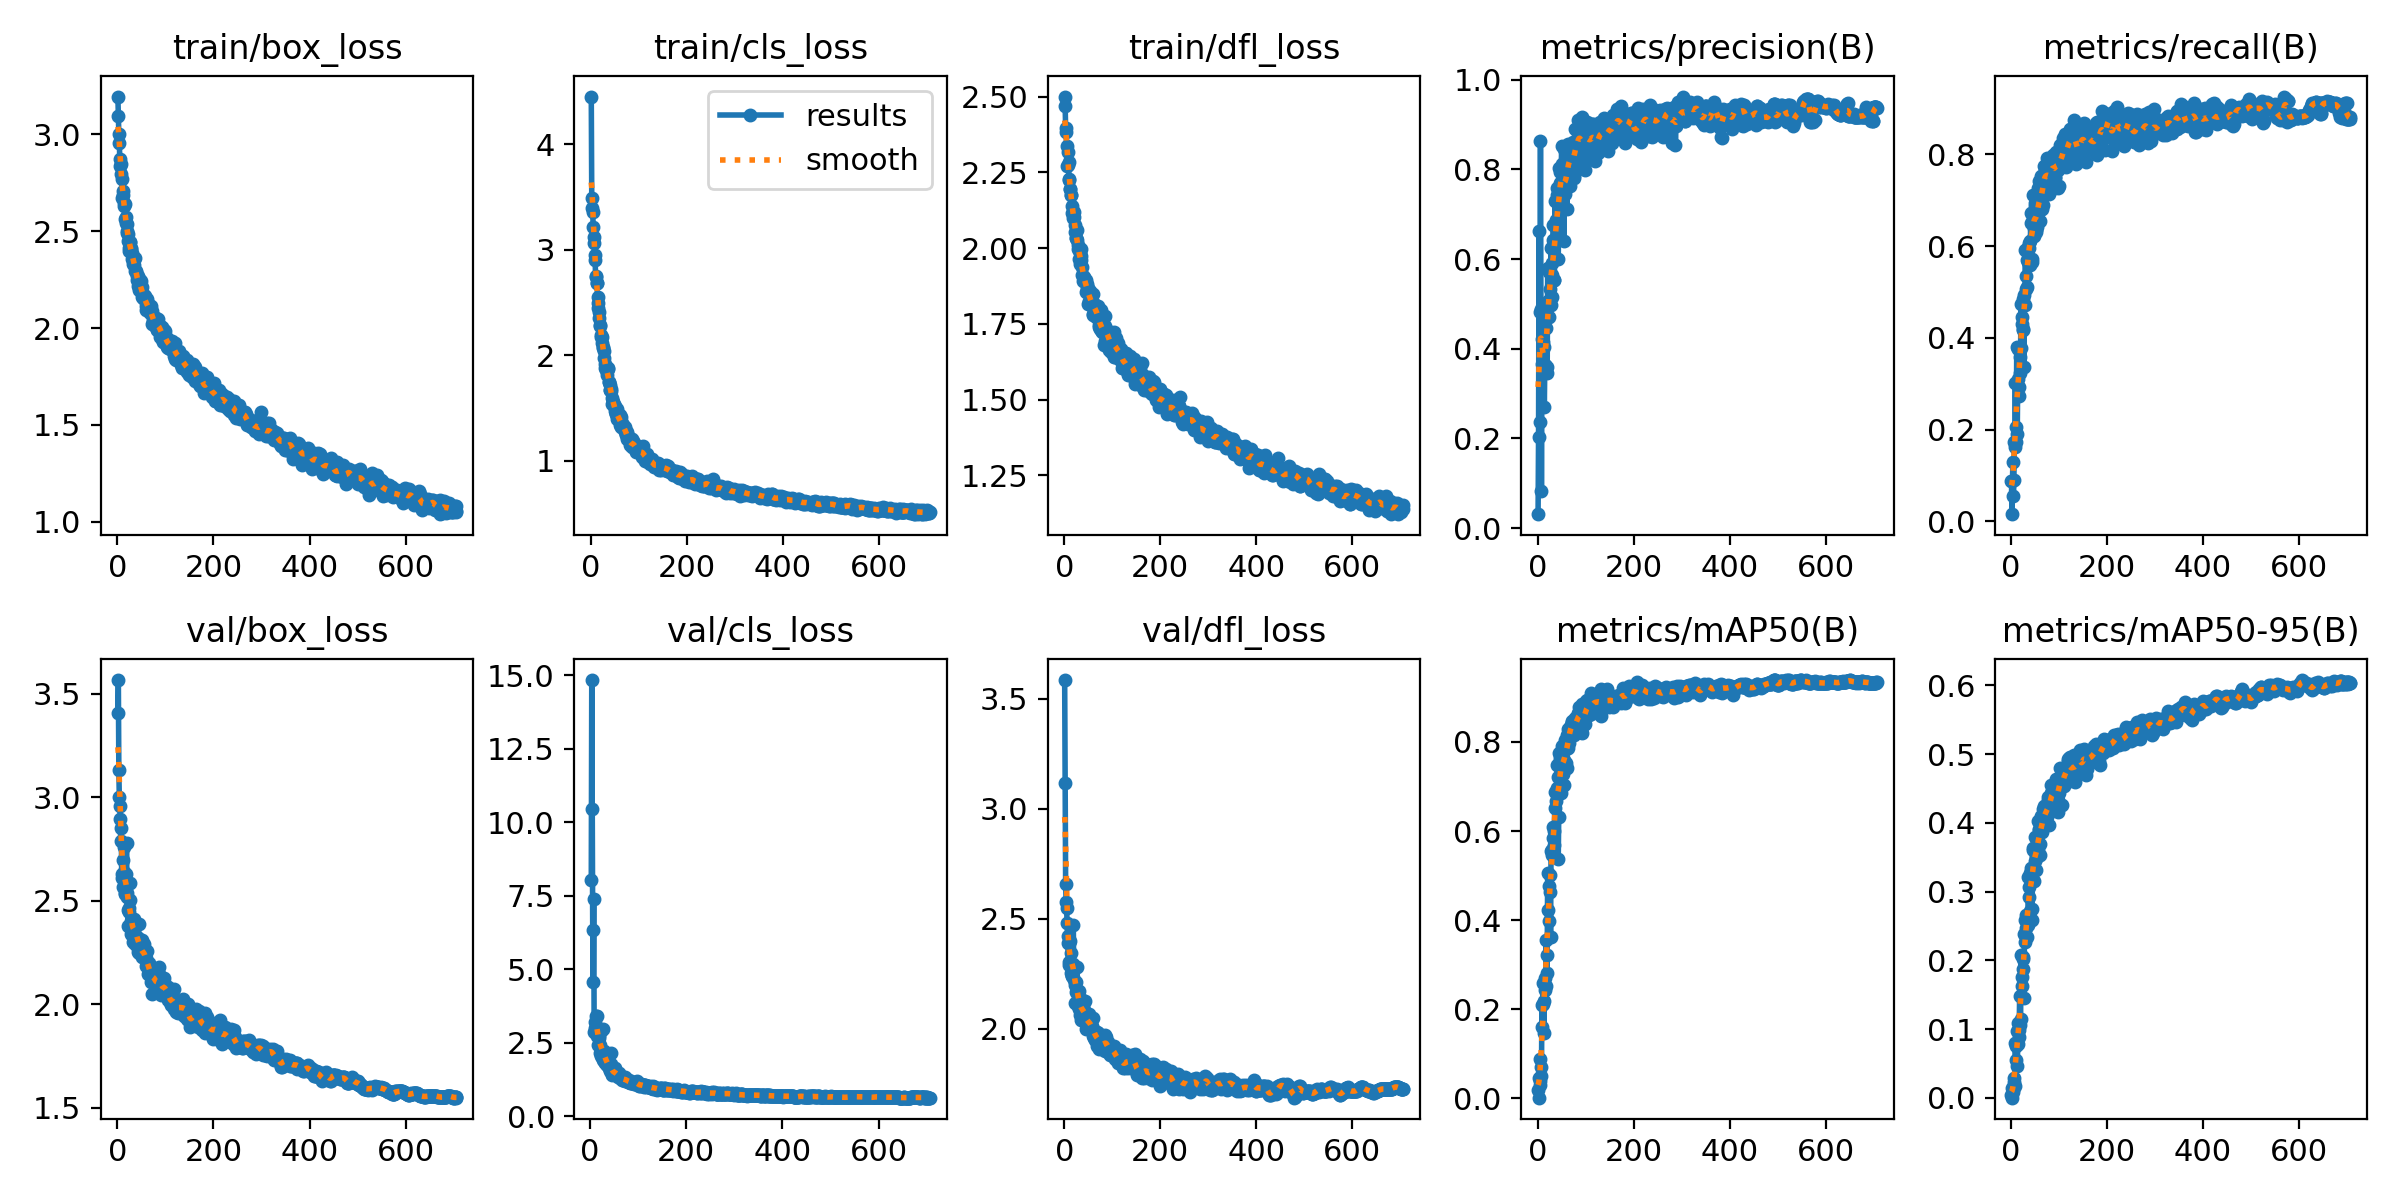

The file beside this chart, header and first rows:
epoch, train/box_loss, train/cls_loss, train/dfl_loss, metrics/precision(B), metrics/recall(B), metrics/mAP50(B), metrics/mAP50-95(B), val/box_loss, val/cls_loss, val/dfl_loss, lr/pg0, lr/pg1, lr/pg2
1, 3.195, 4.449, 2.5, 0.03104, 0.08721, 0.01738, 0.00485, 3.406, inf, 3.585, 0.07028, 0.003302, 0.003302
2, 3.097, 3.491, 2.469, 0.2023, 0.01553, 0.00125, 0.00036, 3.565, inf, 3.118, 0.04027, 0.006629, 0.006629
3, 3.001, 3.396, 2.395, 0.662, 0.08772, 0.04571, 0.01387, 3.13, 8.016, 2.656, 0.01026, 0.009949, 0.009949
4, 2.956, 3.355, 2.384, 0.2367, 0.1283, 0.0392, 0.01162, 2.999, 14.83, 2.576, 0.00997, 0.00997, 0.00997
5, 2.873, 3.213, 2.335, 0.4827, 0.05553, 0.02958, 0.0085, 2.958, 10.46, 2.547, 0.00996, 0.00996, 0.00996
6, 2.837, 3.119, 2.27, 0.8629, 0.09029, 0.08784, 0.02923, 2.894, 6.331, 2.481, 0.00995, 0.00995, 0.00995
7, 2.847, 3.067, 2.316, 0.4889, 0.173, 0.0709, 0.02388, 2.787, 4.567, 2.422, 0.009941, 0.009941, 0.009941
8, 2.797, 2.947, 2.275, 0.08245, 0.1612, 0.04889, 0.01742, 2.853, 7.376, 2.391, 0.009931, 0.009931, 0.009931
9, 2.768, 2.906, 2.283, 0.3657, 0.3015, 0.2091, 0.07981, 2.608, 2.871, 2.291, 0.009921, 0.009921, 0.009921
10, 2.671, 2.745, 2.224, 0.4225, 0.1726, 0.1601, 0.05474, 2.631, 3.204, 2.303, 0.009911, 0.009911, 0.009911
11, 2.709, 2.755, 2.227, 0.4593, 0.2059, 0.212, 0.07585, 2.695, 2.997, 2.389, 0.009901, 0.009901, 0.009901
12, 2.685, 2.688, 2.194, 0.4161, 0.381, 0.259, 0.09791, 2.566, 2.916, 2.292, 0.009891, 0.009891, 0.009891
13, 2.647, 2.681, 2.196, 0.4049, 0.1903, 0.1455, 0.04579, 2.76, 3.412, 2.398, 0.009881, 0.009881, 0.009881
14, 2.632, 2.549, 2.174, 0.2692, 0.3094, 0.2188, 0.07772, 2.639, 3.393, 2.344, 0.009871, 0.009871, 0.009871
15, 2.641, 2.498, 2.174, 0.364, 0.3758, 0.271, 0.1096, 2.537, 2.735, 2.251, 0.009861, 0.009861, 0.009861
16, 2.565, 2.45, 2.139, 0.3635, 0.2921, 0.242, 0.08916, 2.531, 2.716, 2.241, 0.009851, 0.009851, 0.009851
17, 2.575, 2.408, 2.116, 0.466, 0.2728, 0.2527, 0.09854, 2.536, 2.802, 2.237, 0.009842, 0.009842, 0.009842
18, 2.542, 2.355, 2.112, 0.4469, 0.3579, 0.3553, 0.1489, 2.63, 2.426, 2.296, 0.009832, 0.009832, 0.009832
19, 2.489, 2.283, 2.098, 0.3469, 0.3234, 0.2803, 0.1066, 2.78, 2.719, 2.47, 0.009822, 0.009822, 0.009822
20, 2.499, 2.275, 2.118, 0.3603, 0.3781, 0.3217, 0.1154, 2.539, 2.651, 2.222, 0.009812, 0.009812, 0.009812
21, 2.536, 2.19, 2.102, 0.5805, 0.4742, 0.5057, 0.2082, 2.52, 2.131, 2.271, 0.009802, 0.009802, 0.009802
22, 2.484, 2.171, 2.075, 0.5059, 0.4458, 0.4225, 0.1761, 2.379, 2.406, 2.114, 0.009792, 0.009792, 0.009792
23, 2.451, 2.169, 2.053, 0.4702, 0.4298, 0.3983, 0.1623, 2.456, 2.878, 2.197, 0.009782, 0.009782, 0.009782
24, 2.415, 2.117, 2.033, 0.5702, 0.4182, 0.4758, 0.2014, 2.448, 2.05, 2.165, 0.009772, 0.009772, 0.009772
25, 2.399, 2.075, 2.034, 0.5333, 0.485, 0.5006, 0.2053, 2.465, 2.007, 2.213, 0.009762, 0.009762, 0.009762
26, 2.443, 2.067, 2.06, 0.5706, 0.4195, 0.4637, 0.1878, 2.505, 2.068, 2.166, 0.009753, 0.009753, 0.009753
27, 2.443, 2.042, 2.025, 0.4972, 0.3376, 0.3622, 0.1455, 2.586, 2.969, 2.278, 0.009743, 0.009743, 0.009743
28, 2.41, 1.976, 2.01, 0.6236, 0.4944, 0.5546, 0.2382, 2.401, 1.895, 2.135, 0.009733, 0.009733, 0.009733
29, 2.411, 1.882, 1.995, 0.5916, 0.4714, 0.5585, 0.259, 2.341, 1.868, 2.1, 0.009723, 0.009723, 0.009723
30, 2.389, 1.913, 1.994, 0.5157, 0.5924, 0.5462, 0.2266, 2.404, 2.207, 2.171, 0.009713, 0.009713, 0.009713
31, 2.358, 1.892, 1.964, 0.5651, 0.5065, 0.5579, 0.2478, 2.335, 2.023, 2.087, 0.009703, 0.009703, 0.009703
32, 2.352, 1.859, 1.982, 0.6431, 0.5351, 0.5838, 0.2658, 2.376, 1.795, 2.104, 0.009693, 0.009693, 0.009693
33, 2.333, 1.81, 1.949, 0.6758, 0.5104, 0.6101, 0.265, 2.299, 1.963, 2.062, 0.009683, 0.009683, 0.009683
34, 2.323, 1.865, 1.96, 0.5544, 0.5702, 0.5694, 0.2343, 2.396, 2.123, 2.135, 0.009673, 0.009673, 0.009673
35, 2.358, 1.877, 1.998, 0.5539, 0.5663, 0.599, 0.2517, 2.411, 1.75, 2.115, 0.009663, 0.009663, 0.009663
36, 2.364, 1.87, 1.975, 0.7292, 0.5973, 0.6881, 0.3216, 2.293, 1.747, 2.04, 0.009654, 0.009654, 0.009654
37, 2.295, 1.746, 1.937, 0.6002, 0.596, 0.6515, 0.2925, 2.382, 1.788, 2.108, 0.009644, 0.009644, 0.009644
38, 2.294, 1.75, 1.913, 0.6871, 0.6077, 0.6879, 0.3063, 2.389, 1.728, 2.105, 0.009634, 0.009634, 0.009634
39, 2.287, 1.72, 1.908, 0.6422, 0.6108, 0.6675, 0.272, 2.384, 1.75, 2.104, 0.009624, 0.009624, 0.009624
40, 2.25, 1.669, 1.891, 0.7586, 0.5592, 0.696, 0.3275, 2.28, 1.638, 2.049, 0.009614, 0.009614, 0.009614
41, 2.268, 1.668, 1.9, 0.7419, 0.6731, 0.7491, 0.335, 2.325, 1.531, 2.083, 0.009604, 0.009604, 0.009604
42, 2.219, 1.662, 1.904, 0.735, 0.6495, 0.7204, 0.3282, 2.251, 1.65, 2.057, 0.009594, 0.009594, 0.009594
43, 2.271, 1.679, 1.892, 0.5998, 0.5716, 0.5369, 0.2586, 2.32, 2.161, 2.065, 0.009584, 0.009584, 0.009584
44, 2.244, 1.594, 1.892, 0.6949, 0.5664, 0.6311, 0.2755, 2.389, 1.768, 2.128, 0.009574, 0.009574, 0.009574
45, 2.196, 1.536, 1.854, 0.8041, 0.6596, 0.7747, 0.3635, 2.272, 1.41, 2.055, 0.009564, 0.009564, 0.009564
46, 2.218, 1.56, 1.895, 0.7704, 0.7116, 0.7654, 0.3606, 2.247, 1.42, 1.999, 0.009555, 0.009555, 0.009555
47, 2.25, 1.56, 1.87, 0.7937, 0.6406, 0.7597, 0.3637, 2.302, 1.511, 2.037, 0.009545, 0.009545, 0.009545
48, 2.204, 1.531, 1.88, 0.7223, 0.6214, 0.6862, 0.316, 2.278, 1.603, 2.053, 0.009535, 0.009535, 0.009535
49, 2.243, 1.523, 1.869, 0.7712, 0.6869, 0.7517, 0.36, 2.259, 1.484, 2.01, 0.009525, 0.009525, 0.009525
50, 2.197, 1.471, 1.815, 0.8531, 0.6939, 0.7919, 0.3797, 2.243, 1.457, 2.04, 0.009515, 0.009515, 0.009515
51, 2.212, 1.522, 1.851, 0.8111, 0.6745, 0.7601, 0.3452, 2.226, 1.432, 2.012, 0.009505, 0.009505, 0.009505
52, 2.161, 1.443, 1.826, 0.7822, 0.6305, 0.7283, 0.3311, 2.309, 1.501, 2.067, 0.009495, 0.009495, 0.009495
53, 2.157, 1.442, 1.844, 0.7174, 0.6349, 0.7438, 0.3506, 2.242, 1.621, 2.028, 0.009485, 0.009485, 0.009485
54, 2.169, 1.494, 1.86, 0.8465, 0.6421, 0.784, 0.3752, 2.228, 1.398, 1.997, 0.009475, 0.009475, 0.009475
55, 2.148, 1.396, 1.823, 0.64, 0.6706, 0.7041, 0.3508, 2.25, 1.416, 2.018, 0.009465, 0.009465, 0.009465
56, 2.169, 1.394, 1.839, 0.8116, 0.6963, 0.7603, 0.3617, 2.289, 1.465, 2.039, 0.009456, 0.009456, 0.009456
57, 2.155, 1.439, 1.813, 0.7927, 0.7261, 0.7922, 0.4025, 2.231, 1.393, 2.006, 0.009446, 0.009446, 0.009446
58, 2.163, 1.437, 1.809, 0.7445, 0.7432, 0.8051, 0.3892, 2.244, 1.413, 2.011, 0.009436, 0.009436, 0.009436
59, 2.115, 1.395, 1.778, 0.8245, 0.6776, 0.7836, 0.3912, 2.186, 1.335, 1.965, 0.009426, 0.009426, 0.009426
60, 2.091, 1.342, 1.781, 0.7789, 0.6538, 0.752, 0.3689, 2.225, 1.38, 1.992, 0.009416, 0.009416, 0.009416
... 646 more rows
